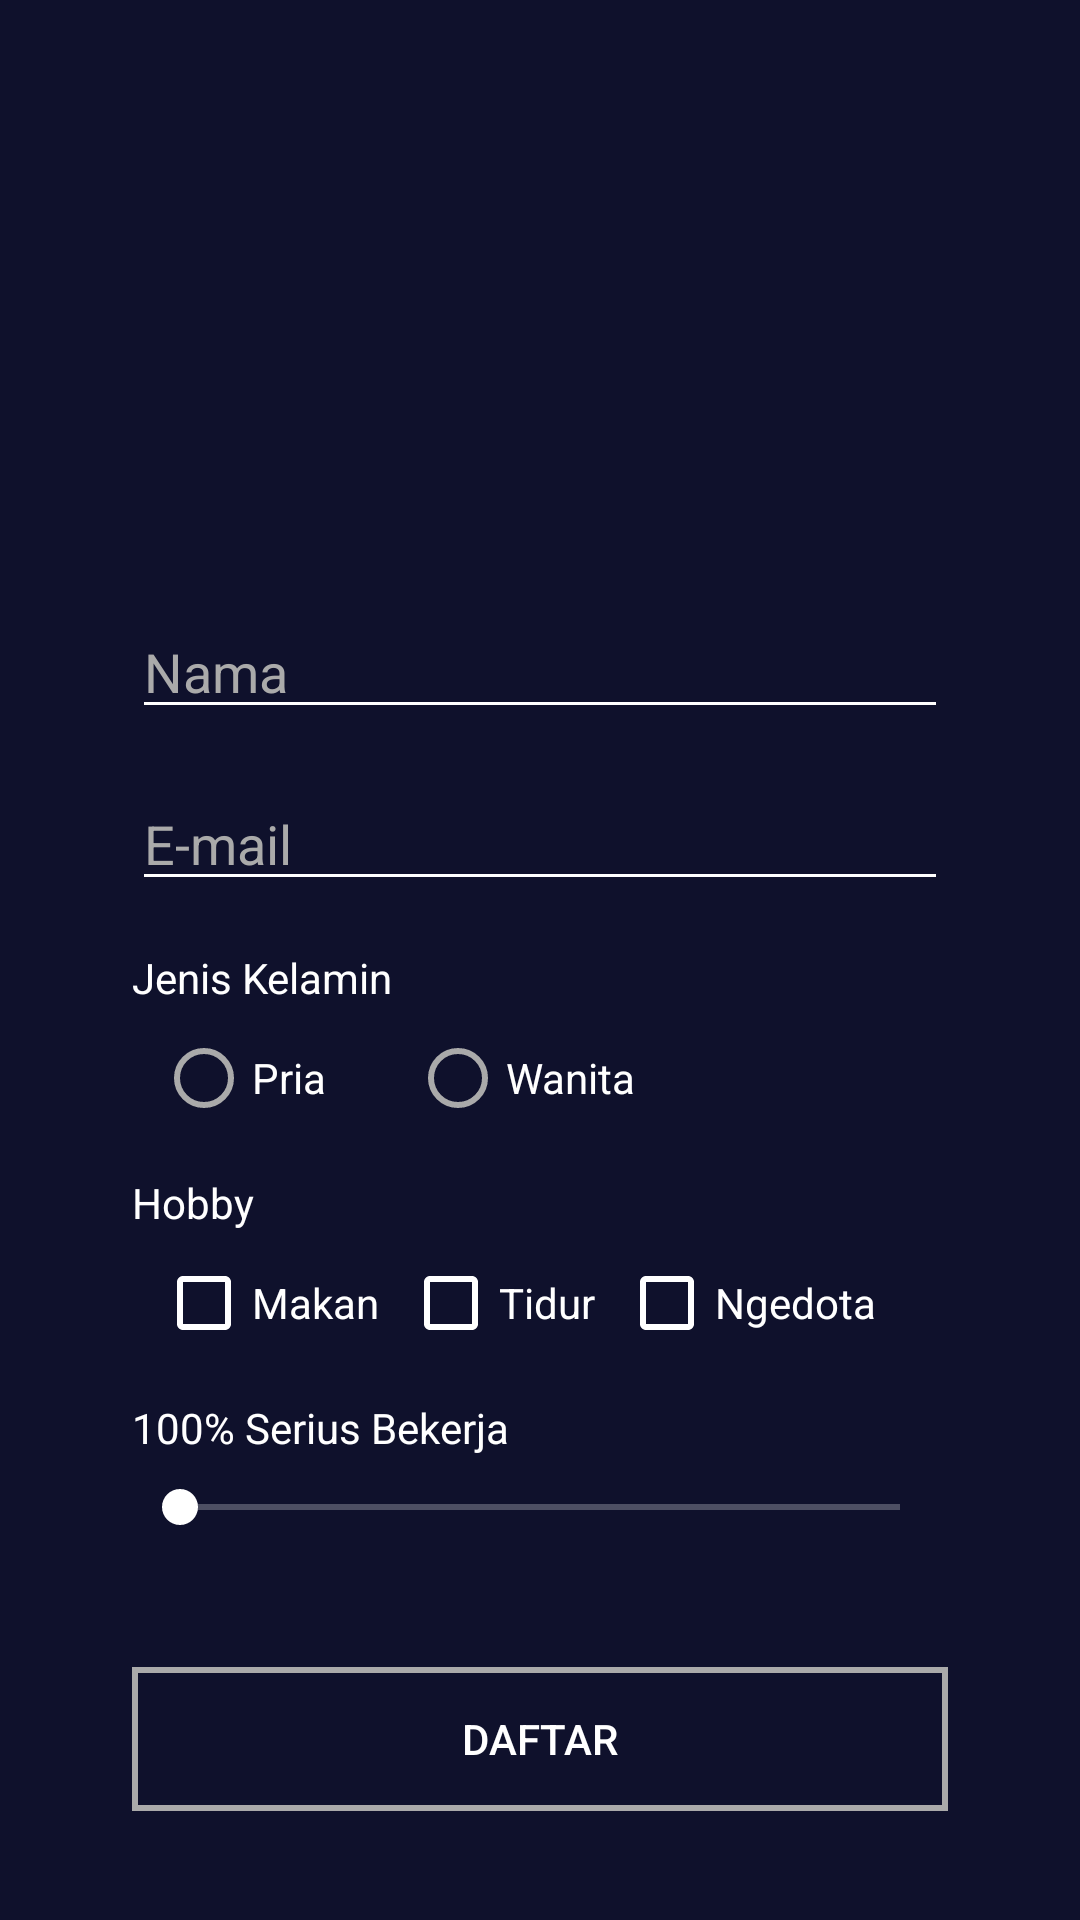

Write the Android layout XML for this screen, with the resource values it uses.
<!-- AndroidManifest.xml: application theme AppTheme -->
<!-- res/layout/edit_detail.xml -->
<?xml version="1.0" encoding="utf-8"?>
<android.support.constraint.ConstraintLayout xmlns:android="http://schemas.android.com/apk/res/android"
    xmlns:app="http://schemas.android.com/apk/res-auto"
    xmlns:tools="http://schemas.android.com/tools"
    android:id="@+id/mainstraintLayout"
    android:layout_width="match_parent"
    android:layout_height="match_parent"
    android:background="#0F112C"
    tools:context="com.example.aditriginarsa.promob.InputActivity">


    <android.support.constraint.Guideline
        android:id="@+id/v_guideline1"
        android:layout_width="wrap_content"
        android:layout_height="wrap_content"
        android:orientation="vertical"
        app:layout_constraintGuide_percent="0.9" />

    <android.support.constraint.Guideline
        android:id="@+id/v_guideline2"
        android:layout_width="wrap_content"
        android:layout_height="wrap_content"
        android:orientation="vertical"
        app:layout_constraintGuide_percent="0.1" />



    <android.support.constraint.Guideline
        android:id="@+id/h_guideline2"
        android:layout_width="wrap_content"
        android:layout_height="wrap_content"
        android:orientation="horizontal"
        app:layout_constraintGuide_percent="0.29" />

    <android.support.constraint.Guideline
        android:id="@+id/h_guideline3"
        android:layout_width="wrap_content"
        android:layout_height="wrap_content"
        android:orientation="horizontal"
        app:layout_constraintGuide_percent="0.29" />

    <ImageView
        android:id="@+id/IV_bg"
        android:layout_width="0dp"
        android:layout_height="0dp"
        android:contentDescription="@string/background"
        android:scaleType="centerCrop"
        app:layout_constraintBottom_toTopOf="@+id/h_guideline2"
        app:layout_constraintEnd_toEndOf="parent"
        app:layout_constraintHorizontal_bias="0.586"
        app:layout_constraintStart_toStartOf="parent"
        app:layout_constraintTop_toTopOf="parent"
        app:srcCompat="@drawable/bg_rez" />

    <EditText
        android:id="@+id/ET_nama"
        android:layout_width="0dp"
        android:layout_height="wrap_content"
        android:layout_marginEnd="8dp"
        android:layout_marginStart="8dp"
        android:layout_marginTop="16dp"
        android:backgroundTint="@android:color/white"
        android:ems="10"
        android:hint="@string/nama"
        android:inputType="textCapWords"
        android:textColor="@android:color/white"
        android:textColorHint="#aaa"
        app:layout_constraintEnd_toStartOf="@+id/v_guideline1"
        app:layout_constraintHorizontal_bias="0.0"
        app:layout_constraintStart_toStartOf="@+id/v_guideline2"
        app:layout_constraintTop_toTopOf="@+id/h_guideline3" />

    <EditText
        android:id="@+id/ET_email"
        android:layout_width="0dp"
        android:layout_height="wrap_content"
        android:layout_marginEnd="8dp"
        android:layout_marginStart="8dp"
        android:layout_marginTop="16dp"
        android:backgroundTint="@android:color/white"
        android:ems="10"
        android:hint="@string/e_mail"
        android:inputType="textEmailAddress"
        android:textColor="@android:color/white"
        android:textColorHint="#aaa"
        app:layout_constraintEnd_toStartOf="@+id/v_guideline1"
        app:layout_constraintStart_toStartOf="@+id/v_guideline2"
        app:layout_constraintTop_toBottomOf="@+id/ET_nama" />

    <Button
        android:id="@+id/B_daftar"
        android:layout_width="0dp"
        android:layout_height="wrap_content"
        android:layout_marginBottom="8dp"
        android:layout_marginEnd="8dp"
        android:layout_marginStart="8dp"
        android:layout_marginTop="16dp"
        android:background="@drawable/button_daftar"
        android:backgroundTint="#aaa"
        android:text="@string/daftar"
        android:textColor="@android:color/white"
        app:layout_constraintBottom_toBottomOf="parent"
        app:layout_constraintEnd_toStartOf="@+id/v_guideline1"
        app:layout_constraintStart_toStartOf="@+id/v_guideline2"
        app:layout_constraintTop_toBottomOf="@+id/SB_serius" />

    <TextView
        android:id="@+id/TV_jk"
        android:layout_width="wrap_content"
        android:layout_height="wrap_content"
        android:layout_marginStart="8dp"
        android:layout_marginTop="16dp"
        android:text="@string/jenis_kelamin"
        android:textColor="#FFFFFF"
        app:layout_constraintStart_toStartOf="@+id/v_guideline2"
        app:layout_constraintTop_toBottomOf="@+id/ET_email"
        android:layout_marginLeft="8dp" />

    <RadioGroup
        android:id="@+id/RG_jk"
        android:layout_width="wrap_content"
        android:layout_height="wrap_content"
        android:layout_marginStart="8dp"
        android:orientation="horizontal"
        app:layout_constraintStart_toStartOf="@+id/v_guideline2"
        app:layout_constraintTop_toBottomOf="@+id/TV_jk"
        android:layout_marginLeft="8dp">

        <RadioButton
            android:id="@+id/RB_pria"
            android:layout_width="wrap_content"
            android:layout_height="wrap_content"
            android:layout_marginStart="8dp"
            android:layout_marginTop="8dp"
            android:checked="false"
            android:text="@string/pria"
            android:textColor="#FFFFFF"
            android:theme="@style/RadioButtonTheme"
            android:layout_marginLeft="8dp" />

        <RadioButton
            android:id="@+id/RB_wanita"
            android:layout_width="wrap_content"
            android:layout_height="wrap_content"
            android:layout_marginStart="28dp"
            android:layout_marginTop="8dp"
            android:text="@string/wanita"
            android:textColor="#FFFFFF"
            android:theme="@style/RadioButtonTheme"
            android:layout_marginLeft="28dp" />
    </RadioGroup>


    <TextView
        android:id="@+id/TV_hobby"
        android:layout_width="wrap_content"
        android:layout_height="wrap_content"
        android:layout_marginStart="8dp"
        android:layout_marginTop="16dp"
        android:text="@string/hobby"
        android:textColor="#FFFFFF"
        app:layout_constraintStart_toStartOf="@+id/v_guideline2"
        app:layout_constraintTop_toBottomOf="@+id/RG_jk"
        android:layout_marginLeft="8dp" />

    <CheckBox
        android:id="@+id/CB_makan"
        android:layout_width="wrap_content"
        android:layout_height="wrap_content"
        android:layout_marginStart="16dp"
        android:layout_marginTop="8dp"
        android:buttonTint="#FFFFFF"
        android:text="@string/makan"
        android:textColor="#FFFFFF"
        app:layout_constraintStart_toStartOf="@+id/v_guideline2"
        app:layout_constraintTop_toBottomOf="@+id/TV_hobby"
        android:layout_marginLeft="16dp" />

    <CheckBox
        android:id="@+id/CB_tidur"
        android:layout_width="wrap_content"
        android:layout_height="wrap_content"
        android:layout_marginStart="8dp"
        android:layout_marginTop="8dp"
        android:buttonTint="#FFFFFF"
        android:text="@string/tidur"
        android:textColor="#FFFFFF"
        app:layout_constraintStart_toEndOf="@+id/CB_makan"
        app:layout_constraintTop_toBottomOf="@+id/TV_hobby"
        android:layout_marginLeft="8dp" />

    <CheckBox
        android:id="@+id/CB_dota"
        android:layout_width="wrap_content"
        android:layout_height="wrap_content"
        android:layout_marginStart="8dp"
        android:layout_marginTop="8dp"
        android:buttonTint="#FFFFFF"
        android:text="@string/ngedota"
        android:textColor="#FFFFFF"
        app:layout_constraintStart_toEndOf="@+id/CB_tidur"
        app:layout_constraintTop_toBottomOf="@+id/TV_hobby"
        android:layout_marginLeft="8dp" />

    <TextView
        android:id="@+id/TV_serius"
        android:layout_width="wrap_content"
        android:layout_height="wrap_content"
        android:layout_marginStart="8dp"
        android:layout_marginTop="16dp"
        android:text="@string/_100_serius_bekerja"
        android:textColor="#FFFFFF"
        app:layout_constraintStart_toStartOf="@+id/v_guideline2"
        app:layout_constraintTop_toBottomOf="@+id/CB_makan"
        android:layout_marginLeft="8dp" />

    <SeekBar
        android:id="@+id/SB_serius"
        android:layout_width="0dp"
        android:layout_height="wrap_content"
        android:layout_marginEnd="8dp"
        android:layout_marginStart="8dp"
        android:layout_marginTop="8dp"
        android:progressBackgroundTint="#FFFFFF"
        android:progressTint="#FFFFFF"
        android:thumbTint="#FFFFFF"
        app:layout_constraintEnd_toStartOf="@+id/v_guideline1"
        app:layout_constraintStart_toStartOf="@+id/v_guideline2"
        app:layout_constraintTop_toBottomOf="@+id/TV_serius" />

    <ImageView
        android:id="@+id/IV_logostatic2_img"
        android:layout_width="69dp"
        android:layout_height="67dp"
        android:layout_marginBottom="8dp"
        android:layout_marginEnd="8dp"
        android:layout_marginStart="8dp"
        android:layout_marginTop="8dp"
        app:layout_constraintBottom_toBottomOf="@+id/IV_bg"
        app:layout_constraintEnd_toStartOf="@+id/v_guideline1"
        app:layout_constraintStart_toStartOf="@+id/v_guideline2"
        app:layout_constraintTop_toTopOf="@+id/IV_bg"
        app:srcCompat="@drawable/logo_rez1"
        android:contentDescription="@string/logo_static_2" />

</android.support.constraint.ConstraintLayout>
<!-- resources referenced by this layout -->
<resources>
  <!-- drawable bg_rez: png bitmap (drawable-v24, 145745 bytes) -->
  <!-- drawable button_daftar (drawable) -->
  <?xml version="1.0" encoding="utf-8"?>
  <selector xmlns:android="http://schemas.android.com/apk/res/android">
      <item android:state_pressed="true">
          <shape>
              <solid
                  android:color="#0F112C"/>
              <stroke
                  android:width="2dp"
                  android:color="#0F112C" />
          </shape>
      </item>
      <item>
          <shape>
              <solid
                  android:color="#00000000"/>
              <stroke
                  android:width="2dp"
                  android:color="#0F112C" />
          </shape>
      </item>
  </selector>
  <!-- drawable logo_rez1: png bitmap (drawable-v24, 9673 bytes) -->
  <string name="_100_serius_bekerja">100% Serius Bekerja</string>
  <string name="background">background</string>
  <string name="daftar">DAFTAR</string>
  <string name="e_mail">E-mail</string>
  <string name="hobby">Hobby</string>
  <string name="jenis_kelamin">Jenis Kelamin</string>
  <string name="logo_static_2">Logo Static 2</string>
  <string name="makan">Makan</string>
  <string name="nama">Nama</string>
  <string name="ngedota">Ngedota</string>
  <string name="pria">Pria</string>
  <string name="tidur">Tidur</string>
  <string name="wanita">Wanita</string>
  <style name="RadioButtonTheme" parent="@style/AppTheme">
          <item name="colorControlActivated">#FFFFFF</item>
          <item name="colorControlNormal">#aaa</item>
      </style>
  <style name="AppTheme" parent="Theme.AppCompat.Light.DarkActionBar">
          
          <item name="colorPrimary">#0F112C</item>
          <item name="colorPrimaryDark">@color/colorPrimaryDark</item>
          <item name="colorAccent">#FFFFFF</item>
      </style>
  <color name="colorPrimaryDark">#0F112C</color>
</resources>
